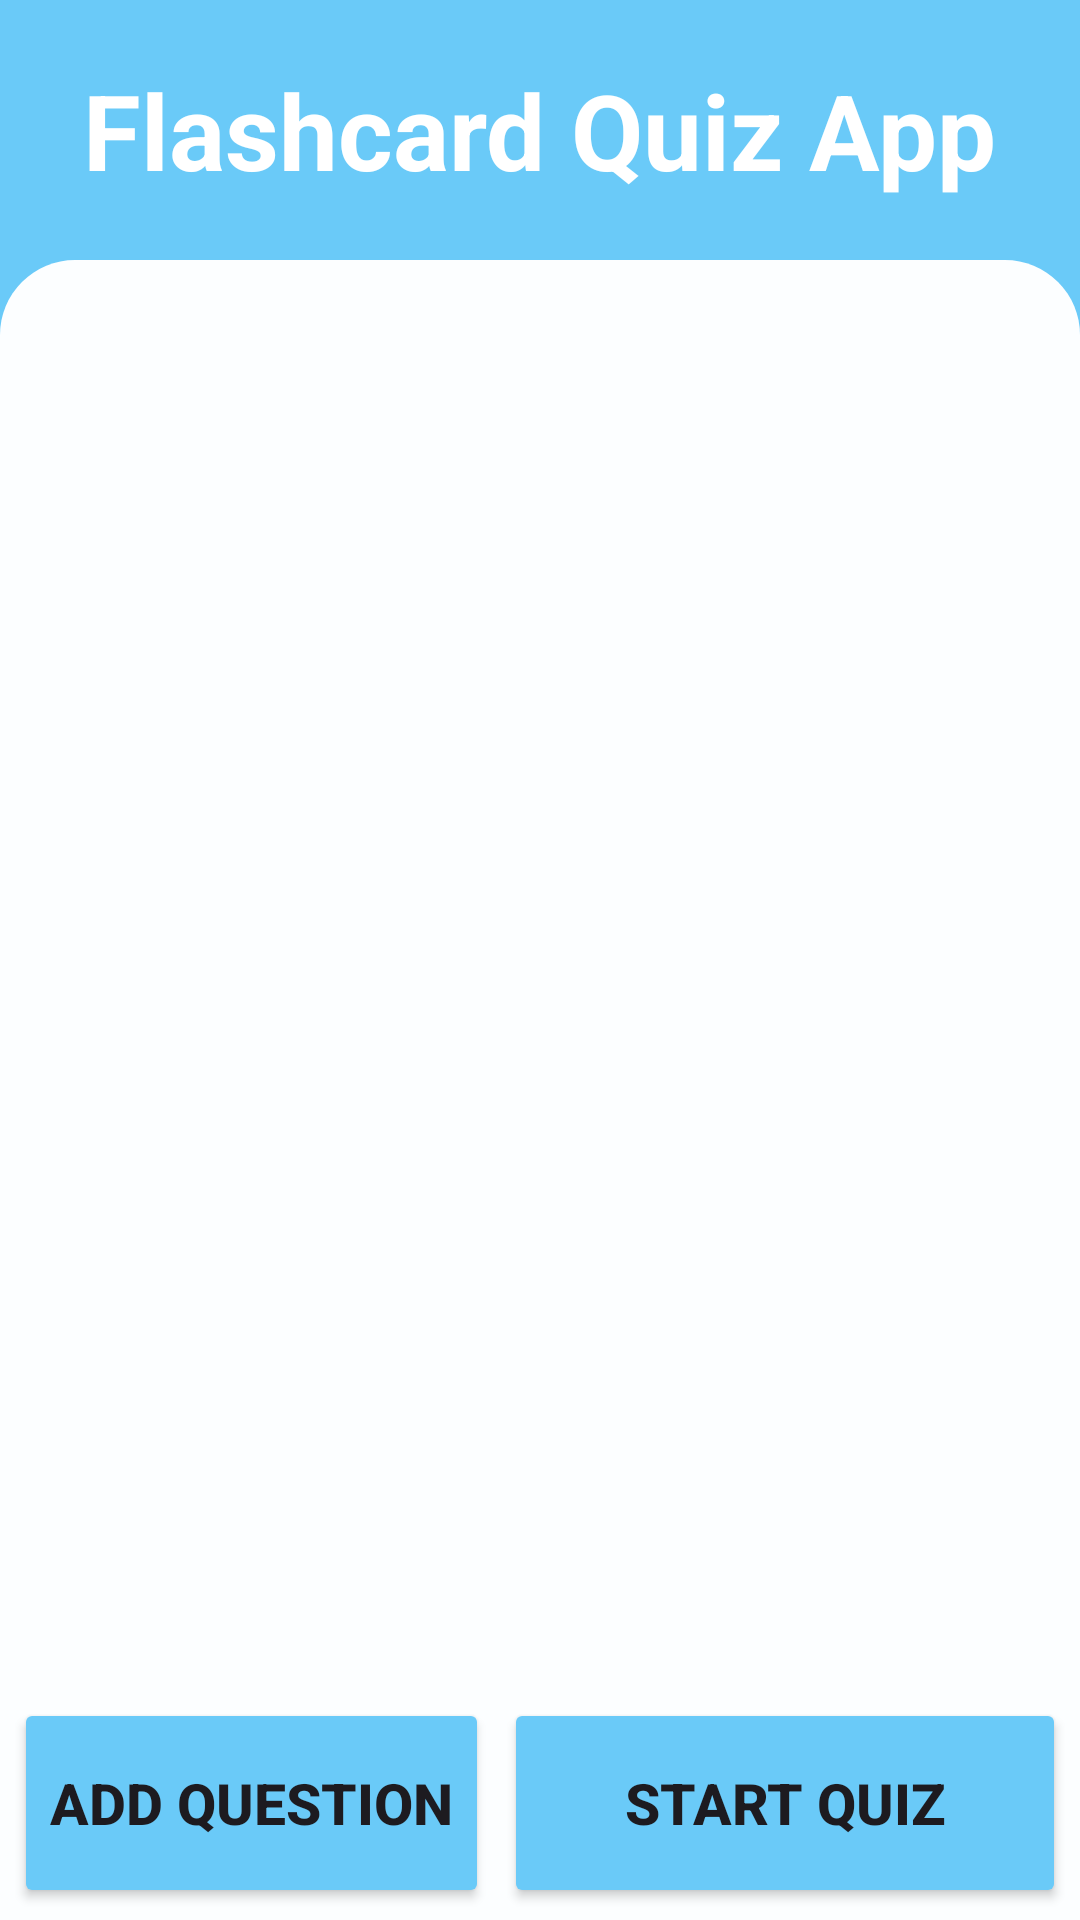

This screen was rendered from an Android layout file. Write that file and the resources it references.
<!-- AndroidManifest.xml: application theme Theme.FlashcardQuizApplication -->
<!-- res/layout/activity_main.xml -->
<?xml version="1.0" encoding="utf-8"?>
<androidx.constraintlayout.widget.ConstraintLayout
    xmlns:android="http://schemas.android.com/apk/res/android"
    xmlns:app="http://schemas.android.com/apk/res-auto"
    xmlns:tools="http://schemas.android.com/tools"
    android:id="@+id/main"
    android:layout_width="match_parent"
    android:layout_height="match_parent"
    android:background="@color/themeColor"
    tools:context=".activity.activity_main">

    <TextView
        android:id="@+id/tvFlsQzApp_main"
        android:layout_width="wrap_content"
        android:layout_height="wrap_content"
        android:layout_marginTop="20dp"
        android:text="Flashcard Quiz App"
        android:textColor="@color/white"
        android:textSize="35dp"
        android:textStyle="bold"
        app:layout_constraintEnd_toEndOf="parent"
        app:layout_constraintStart_toStartOf="parent"
        app:layout_constraintTop_toTopOf="parent" />

    <androidx.constraintlayout.widget.ConstraintLayout
        android:layout_width="match_parent"
        android:layout_height="0dp"
        android:layout_marginTop="20dp"
        android:background="@drawable/bg_activity_home"
        app:layout_constraintBottom_toBottomOf="parent"
        app:layout_constraintEnd_toEndOf="parent"
        app:layout_constraintStart_toStartOf="parent"
        app:layout_constraintTop_toBottomOf="@+id/tvFlsQzApp_main">


        <Button
            android:id="@+id/btnAddqn"
            android:layout_width="wrap_content"
            android:layout_height="70dp"
            android:layout_marginBottom="4dp"
            android:backgroundTint="@color/themeColor"
            android:text="Add Question"
            android:textSize="19dp"
            android:textStyle="bold"
            app:layout_constraintBottom_toBottomOf="parent"
            app:layout_constraintEnd_toStartOf="@+id/btnStartQuiz"
            app:layout_constraintHorizontal_bias="0.5"
            app:layout_constraintStart_toStartOf="parent" />

        <Button
            android:id="@+id/btnStartQuiz"
            android:layout_width="wrap_content"
            android:layout_height="70dp"
            android:layout_marginBottom="4dp"
            android:backgroundTint="@color/themeColor"
            android:text="Start Quiz"
            android:textSize="19dp"
            android:textStyle="bold"
            android:paddingRight="40dp"
            android:paddingLeft="40dp"
            app:layout_constraintBottom_toBottomOf="parent"
            app:layout_constraintEnd_toEndOf="parent"
            app:layout_constraintHorizontal_bias="0.5"
            app:layout_constraintStart_toEndOf="@+id/btnAddqn" />

        <androidx.constraintlayout.widget.ConstraintLayout
            android:layout_width="0dp"
            android:layout_height="0dp"
            android:layout_marginTop="10dp"
            android:layout_marginBottom="2dp"
            app:layout_constraintBottom_toTopOf="@+id/btnAddqn"
            app:layout_constraintEnd_toEndOf="parent"
            app:layout_constraintStart_toStartOf="parent"
            app:layout_constraintTop_toTopOf="parent">

            <androidx.constraintlayout.widget.ConstraintLayout
                android:layout_width="match_parent"
                android:layout_height="match_parent">

                <androidx.recyclerview.widget.RecyclerView
                    android:layout_width="match_parent"
                    android:layout_height="match_parent"
                    android:padding="5dp"
                    app:layout_behavior="com.google.android.material.appbar.AppBarLayout$ScrollingViewBehavior"
                    app:layout_constraintBottom_toBottomOf="parent"
                    app:layout_constraintEnd_toEndOf="parent"
                    app:layout_constraintHorizontal_bias="0.0"
                    app:layout_constraintStart_toStartOf="parent"
                    app:layout_constraintTop_toTopOf="parent"
                    app:layout_constraintVertical_bias="0.0"
                    tools:listitem="@layout/cardview_questions"/>
            </androidx.constraintlayout.widget.ConstraintLayout>

        </androidx.constraintlayout.widget.ConstraintLayout>


    </androidx.constraintlayout.widget.ConstraintLayout>

</androidx.constraintlayout.widget.ConstraintLayout>
<!-- res/layout/cardview_questions.xml (included above) -->
<?xml version="1.0" encoding="utf-8"?>
<androidx.constraintlayout.widget.ConstraintLayout
    xmlns:android="http://schemas.android.com/apk/res/android"
    xmlns:app="http://schemas.android.com/apk/res-auto"
    xmlns:tools="http://schemas.android.com/tools"
    android:layout_width="match_parent"
    android:layout_height="wrap_content">

    <androidx.constraintlayout.widget.ConstraintLayout
        android:layout_width="match_parent"
        android:layout_height="wrap_content"
        android:layout_marginBottom="591dp"
        android:background="@drawable/bg_rounded_corner"
        android:layout_margin="12dp"
        app:layout_constraintBottom_toBottomOf="parent"
        app:layout_constraintEnd_toEndOf="parent"
        app:layout_constraintHorizontal_bias="1.0"
        app:layout_constraintStart_toStartOf="parent"
        app:layout_constraintTop_toTopOf="parent"
        app:layout_constraintVertical_bias="0.0">

        <TextView
            android:id="@+id/textView"
            android:layout_width="wrap_content"
            android:layout_height="wrap_content"
            android:layout_marginStart="10dp"
            android:layout_marginTop="10dp"
            android:text="Question: "
            android:textSize="18dp"
            android:textStyle="bold"
            app:layout_constraintBottom_toBottomOf="parent"
            app:layout_constraintEnd_toEndOf="parent"
            app:layout_constraintHorizontal_bias="0.0"
            app:layout_constraintStart_toStartOf="parent"
            app:layout_constraintTop_toTopOf="parent"
            app:layout_constraintVertical_bias="0.0" />

        <TextView
            android:id="@+id/tvUserQn"
            android:layout_width="wrap_content"
            android:layout_height="wrap_content"
            android:layout_marginStart="7dp"
            android:layout_marginEnd="10dp"
            android:text="What is the name of our Country?"
            android:textSize="18dp"
            app:layout_constraintBottom_toBottomOf="@+id/textView"
            app:layout_constraintEnd_toEndOf="parent"
            app:layout_constraintHorizontal_bias="0.0"
            app:layout_constraintStart_toEndOf="@+id/textView"
            app:layout_constraintTop_toTopOf="@+id/textView" />

        <TextView
            android:id="@+id/textView2"
            android:layout_width="wrap_content"
            android:layout_height="wrap_content"
            android:layout_marginTop="20dp"
            android:layout_marginBottom="10dp"
            android:text="Answer: "
            android:textSize="18dp"
            android:textStyle="bold"
            app:layout_constraintBottom_toBottomOf="parent"
            app:layout_constraintEnd_toEndOf="@+id/textView"
            app:layout_constraintHorizontal_bias="0.0"
            app:layout_constraintStart_toStartOf="@+id/textView"
            app:layout_constraintTop_toBottomOf="@+id/tvUserQn" />

        <TextView
            android:id="@+id/tvUserQnAns"
            android:layout_width="wrap_content"
            android:layout_height="wrap_content"
            android:layout_marginStart="7dp"
            android:layout_marginEnd="10dp"
            android:text="Bangladesh"
            android:textSize="18dp"
            app:layout_constraintBottom_toBottomOf="@+id/textView2"
            app:layout_constraintEnd_toEndOf="parent"
            app:layout_constraintHorizontal_bias="0.0"
            app:layout_constraintStart_toEndOf="@+id/textView2"
            app:layout_constraintTop_toTopOf="@+id/textView2"
            app:layout_constraintVertical_bias="0.51" />

    </androidx.constraintlayout.widget.ConstraintLayout>

</androidx.constraintlayout.widget.ConstraintLayout>
<!-- resources referenced by this layout -->
<resources>
  <color name="themeColor">#6ACAF8</color>
  <color name="white">#FFFFFFFF</color>
  <!-- drawable bg_activity_home (drawable) -->
  <?xml version="1.0" encoding="utf-8"?>
  <shape android:shape="rectangle"
      xmlns:android="http://schemas.android.com/apk/res/android">
      <solid android:color="#FCFEFF"></solid>
      <corners android:topLeftRadius="25dp"
          android:topRightRadius="25dp"></corners>
  
  
  </shape>
  <!-- drawable bg_rounded_corner (drawable) -->
  <?xml version="1.0" encoding="utf-8"?>
  <shape android:shape="rectangle"
      xmlns:android="http://schemas.android.com/apk/res/android">
  
      <solid android:color="#F1E792"></solid>
      <corners android:radius="15dp"></corners>
  </shape>
  <style name="Theme.FlashcardQuizApplication" parent="Base.Theme.FlashcardQuizApplication" />
  <style name="Base.Theme.FlashcardQuizApplication" parent="Theme.Material3.DayNight.NoActionBar">
          
          
      </style>
</resources>
